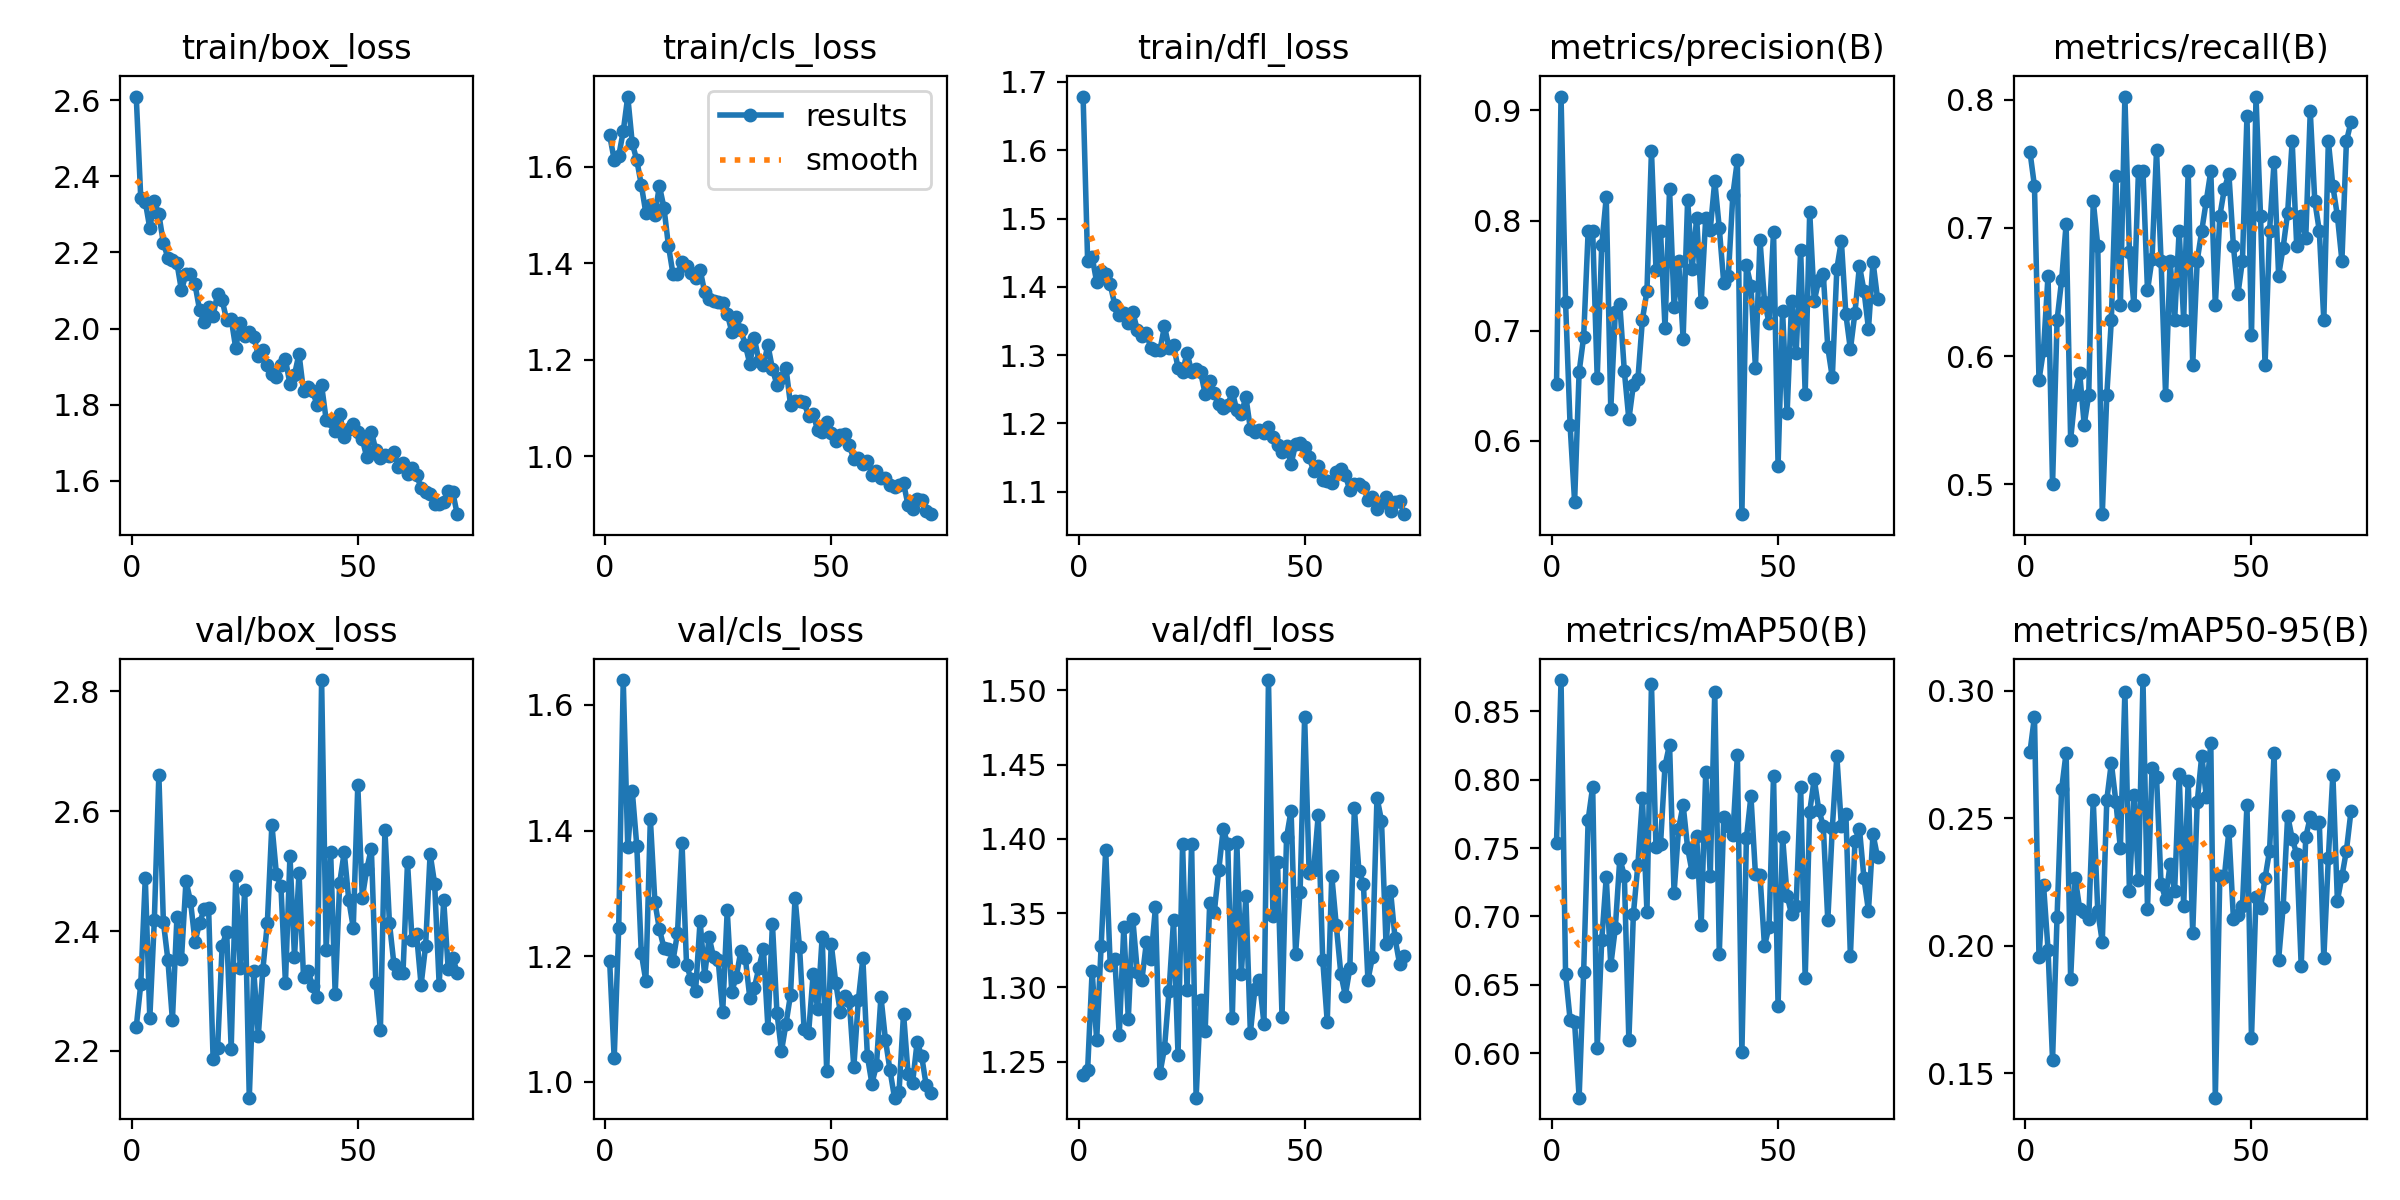

Data behind this chart, as committed beside it:
epoch, train/box_loss, train/cls_loss, train/dfl_loss, metrics/precision(B), metrics/recall(B), metrics/mAP50(B), metrics/mAP50-95(B), val/box_loss, val/cls_loss, val/dfl_loss, lr/pg0, lr/pg1, lr/pg2
1, 2.61, 1.665, 1.679, 0.6511, 0.7594, 0.7537, 0.2759, 2.24, 1.192, 1.241, 0.0006586, 0.0006586, 0.0006586
2, 2.342, 1.614, 1.438, 0.9126, 0.7326, 0.8729, 0.2899, 2.311, 1.037, 1.244, 0.001312, 0.001312, 0.001312
3, 2.333, 1.622, 1.444, 0.7259, 0.5814, 0.6581, 0.1955, 2.489, 1.245, 1.311, 0.001953, 0.001953, 0.001953
4, 2.264, 1.673, 1.407, 0.6141, 0.6047, 0.6245, 0.224, 2.255, 1.64, 1.265, 0.001941, 0.001941, 0.001941
5, 2.334, 1.745, 1.424, 0.5445, 0.6628, 0.6227, 0.1985, 2.418, 1.373, 1.328, 0.001941, 0.001941, 0.001941
6, 2.3, 1.648, 1.418, 0.6624, 0.5, 0.5674, 0.1552, 2.661, 1.463, 1.393, 0.001921, 0.001921, 0.001921
7, 2.225, 1.614, 1.403, 0.6941, 0.6279, 0.6593, 0.2114, 2.415, 1.376, 1.315, 0.001901, 0.001901, 0.001901
8, 2.186, 1.562, 1.374, 0.7907, 0.659, 0.7707, 0.2614, 2.352, 1.204, 1.319, 0.001881, 0.001881, 0.001881
9, 2.181, 1.504, 1.359, 0.7907, 0.7027, 0.7949, 0.2757, 2.252, 1.161, 1.268, 0.001861, 0.001861, 0.001861
10, 2.172, 1.52, 1.362, 0.6569, 0.5349, 0.6034, 0.1869, 2.424, 1.419, 1.34, 0.001842, 0.001842, 0.001842
11, 2.1, 1.5, 1.347, 0.7776, 0.5698, 0.6825, 0.2268, 2.353, 1.286, 1.279, 0.001822, 0.001822, 0.001822
12, 2.143, 1.56, 1.363, 0.821, 0.5869, 0.7288, 0.2144, 2.483, 1.243, 1.346, 0.001802, 0.001802, 0.001802
13, 2.143, 1.515, 1.337, 0.6284, 0.5465, 0.6643, 0.2132, 2.45, 1.214, 1.31, 0.001782, 0.001782, 0.001782
14, 2.116, 1.436, 1.329, 0.7165, 0.5698, 0.6913, 0.2105, 2.382, 1.211, 1.305, 0.001762, 0.001762, 0.001762
15, 2.049, 1.378, 1.332, 0.7238, 0.7209, 0.7423, 0.257, 2.413, 1.193, 1.33, 0.001743, 0.001743, 0.001743
16, 2.018, 1.377, 1.31, 0.6631, 0.6861, 0.7298, 0.2137, 2.436, 1.237, 1.319, 0.001723, 0.001723, 0.001723
17, 2.057, 1.402, 1.307, 0.6193, 0.4767, 0.6094, 0.2015, 2.439, 1.381, 1.354, 0.001703, 0.001703, 0.001703
18, 2.034, 1.395, 1.307, 0.6507, 0.5698, 0.7016, 0.2572, 2.187, 1.187, 1.242, 0.001683, 0.001683, 0.001683
19, 2.091, 1.379, 1.342, 0.6557, 0.6279, 0.7379, 0.2717, 2.205, 1.163, 1.259, 0.001663, 0.001663, 0.001663
20, 2.074, 1.368, 1.311, 0.71, 0.7401, 0.7864, 0.2566, 2.376, 1.144, 1.297, 0.001644, 0.001644, 0.001644
21, 2.023, 1.387, 1.315, 0.7359, 0.6395, 0.7033, 0.2382, 2.398, 1.256, 1.345, 0.001624, 0.001624, 0.001624
22, 2.026, 1.34, 1.281, 0.8632, 0.8023, 0.8699, 0.2997, 2.204, 1.169, 1.254, 0.001604, 0.001604, 0.001604
23, 1.949, 1.325, 1.275, 0.7551, 0.6811, 0.7505, 0.2215, 2.491, 1.23, 1.396, 0.001584, 0.001584, 0.001584
24, 2.014, 1.322, 1.303, 0.7905, 0.6395, 0.7526, 0.259, 2.339, 1.198, 1.298, 0.001564, 0.001564, 0.001564
25, 1.979, 1.319, 1.276, 0.702, 0.7442, 0.8104, 0.2258, 2.469, 1.194, 1.397, 0.001545, 0.001545, 0.001545
26, 1.991, 1.317, 1.279, 0.8286, 0.7442, 0.8257, 0.3042, 2.122, 1.111, 1.226, 0.001525, 0.001525, 0.001525
27, 1.979, 1.295, 1.275, 0.7218, 0.6512, 0.7172, 0.2145, 2.333, 1.273, 1.291, 0.001505, 0.001505, 0.001505
28, 1.929, 1.258, 1.243, 0.7635, 0.6756, 0.7641, 0.2698, 2.225, 1.144, 1.27, 0.001485, 0.001485, 0.001485
29, 1.945, 1.288, 1.262, 0.6928, 0.7604, 0.7816, 0.2661, 2.335, 1.167, 1.357, 0.001465, 0.001465, 0.001465
30, 1.903, 1.262, 1.244, 0.8188, 0.6744, 0.75, 0.2241, 2.414, 1.208, 1.35, 0.001446, 0.001446, 0.001446
31, 1.879, 1.23, 1.229, 0.7562, 0.5698, 0.7321, 0.2184, 2.578, 1.197, 1.379, 0.001426, 0.001426, 0.001426
32, 1.873, 1.191, 1.222, 0.8025, 0.6744, 0.7585, 0.2319, 2.495, 1.133, 1.407, 0.001406, 0.001406, 0.001406
33, 1.905, 1.244, 1.227, 0.7259, 0.6279, 0.6936, 0.2214, 2.474, 1.15, 1.396, 0.001386, 0.001386, 0.001386
34, 1.919, 1.198, 1.246, 0.8024, 0.6977, 0.8056, 0.2673, 2.314, 1.181, 1.279, 0.001366, 0.001366, 0.001366
35, 1.853, 1.188, 1.219, 0.7914, 0.6279, 0.7294, 0.2156, 2.526, 1.212, 1.398, 0.001347, 0.001347, 0.001347
36, 1.878, 1.23, 1.214, 0.836, 0.7442, 0.8645, 0.2648, 2.357, 1.086, 1.309, 0.001327, 0.001327, 0.001327
37, 1.933, 1.181, 1.239, 0.7929, 0.593, 0.6725, 0.205, 2.497, 1.251, 1.361, 0.001307, 0.001307, 0.001307
38, 1.835, 1.148, 1.192, 0.7428, 0.6744, 0.7727, 0.2563, 2.323, 1.11, 1.269, 0.001287, 0.001287, 0.001287
39, 1.847, 1.161, 1.187, 0.7494, 0.6977, 0.7662, 0.2746, 2.333, 1.049, 1.299, 0.001267, 0.001267, 0.001267
40, 1.835, 1.182, 1.191, 0.8232, 0.7209, 0.7595, 0.2585, 2.309, 1.092, 1.305, 0.001248, 0.001248, 0.001248
41, 1.8, 1.106, 1.185, 0.8545, 0.7442, 0.8179, 0.2796, 2.29, 1.139, 1.276, 0.001228, 0.001228, 0.001228
42, 1.851, 1.114, 1.195, 0.5332, 0.6395, 0.6005, 0.1404, 2.819, 1.293, 1.507, 0.001208, 0.001208, 0.001208
43, 1.761, 1.115, 1.18, 0.7592, 0.7093, 0.7572, 0.2272, 2.369, 1.214, 1.348, 0.001188, 0.001188, 0.001188
44, 1.756, 1.111, 1.169, 0.7406, 0.7303, 0.788, 0.227, 2.531, 1.084, 1.385, 0.001168, 0.001168, 0.001168
45, 1.732, 1.083, 1.159, 0.6661, 0.7422, 0.7307, 0.245, 2.295, 1.078, 1.28, 0.001149, 0.001149, 0.001149
46, 1.776, 1.087, 1.166, 0.7824, 0.6861, 0.7303, 0.2107, 2.481, 1.171, 1.401, 0.001129, 0.001129, 0.001129
47, 1.715, 1.054, 1.141, 0.7264, 0.6483, 0.6784, 0.2121, 2.532, 1.116, 1.419, 0.001109, 0.001109, 0.001109
48, 1.735, 1.05, 1.169, 0.7071, 0.6744, 0.6923, 0.2156, 2.452, 1.23, 1.323, 0.001089, 0.001089, 0.001089
49, 1.749, 1.071, 1.172, 0.79, 0.7872, 0.803, 0.2553, 2.406, 1.017, 1.365, 0.001069, 0.001069, 0.001069
50, 1.728, 1.047, 1.165, 0.5774, 0.6163, 0.6346, 0.1637, 2.643, 1.22, 1.482, 0.00105, 0.00105, 0.00105
51, 1.709, 1.031, 1.151, 0.7179, 0.8023, 0.7584, 0.2193, 2.456, 1.158, 1.377, 0.00103, 0.00103, 0.00103
52, 1.661, 1.044, 1.13, 0.6248, 0.7093, 0.7152, 0.2148, 2.504, 1.111, 1.379, 0.00101, 0.00101, 0.00101
53, 1.729, 1.045, 1.138, 0.7266, 0.593, 0.7015, 0.2264, 2.538, 1.137, 1.416, 0.0009902, 0.0009902, 0.0009902
54, 1.68, 1.024, 1.118, 0.6793, 0.6977, 0.7079, 0.2373, 2.313, 1.129, 1.319, 0.0009704, 0.0009704, 0.0009704
55, 1.659, 0.9933, 1.115, 0.7728, 0.7516, 0.7946, 0.2756, 2.235, 1.023, 1.277, 0.0009506, 0.0009506, 0.0009506
56, 1.667, 0.9951, 1.113, 0.6425, 0.6628, 0.6547, 0.1945, 2.569, 1.13, 1.375, 0.0009308, 0.0009308, 0.0009308
57, 1.666, 0.9835, 1.129, 0.8079, 0.6846, 0.7766, 0.2151, 2.414, 1.196, 1.342, 0.000911, 0.000911, 0.000911
58, 1.676, 0.9907, 1.134, 0.7269, 0.7117, 0.8005, 0.251, 2.345, 1.041, 1.309, 0.0008912, 0.0008912, 0.0008912
59, 1.637, 0.9608, 1.125, 0.7459, 0.7674, 0.778, 0.242, 2.33, 0.9972, 1.294, 0.0008714, 0.0008714, 0.0008714
60, 1.647, 0.9697, 1.102, 0.7513, 0.6861, 0.7663, 0.236, 2.33, 1.026, 1.313, 0.0008516, 0.0008516, 0.0008516
... 12 more rows
